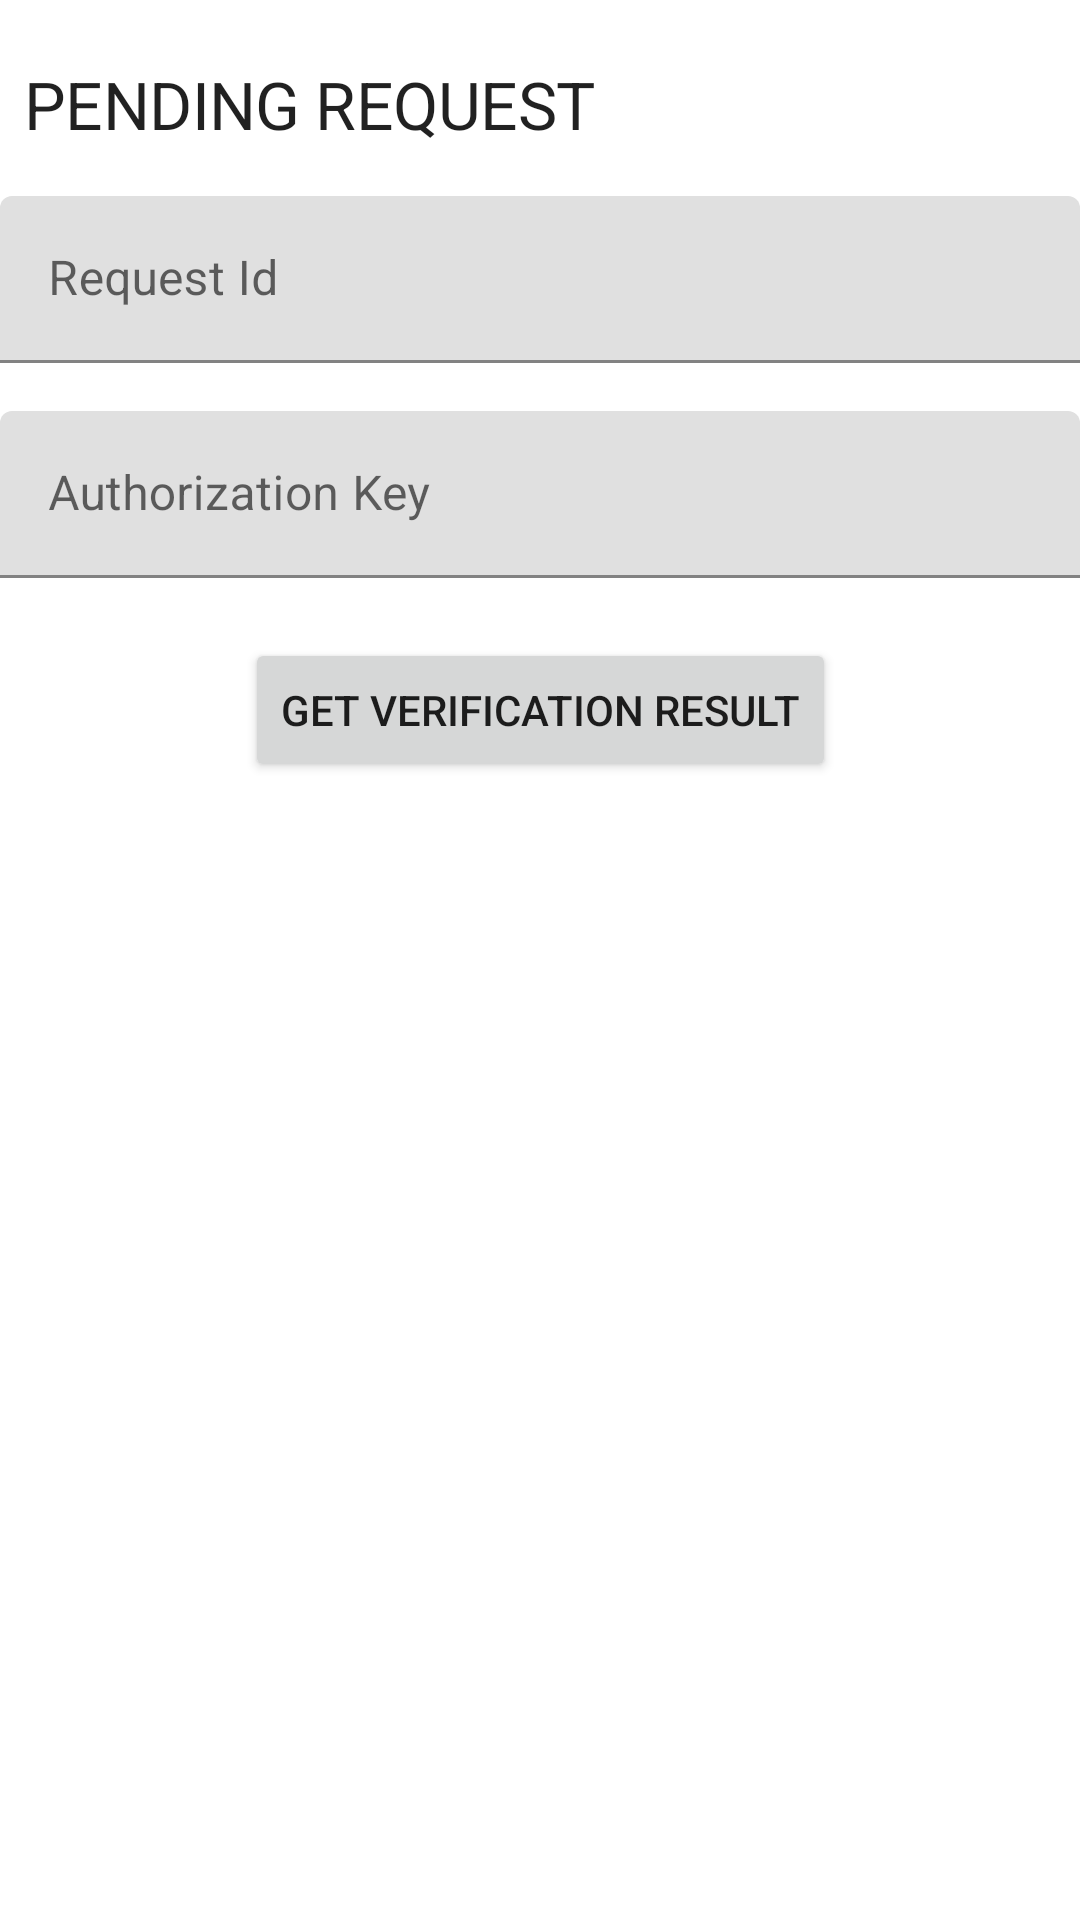

Android layout source for this screen:
<!-- AndroidManifest.xml: fallback theme Theme.MaterialComponents.DayNight.NoActionBar -->
<!-- res/layout/fragment_dvs_request.xml -->
<?xml version="1.0" encoding="utf-8"?>
<ScrollView xmlns:android="http://schemas.android.com/apk/res/android"
    xmlns:app="http://schemas.android.com/apk/res-auto"
    android:layout_width="match_parent"
    android:layout_height="match_parent"
    android:orientation="vertical">

    <androidx.constraintlayout.widget.ConstraintLayout
        android:layout_width="match_parent"
        android:layout_height="wrap_content"
        android:fitsSystemWindows="true">

        <TextView
            android:id="@+id/tv_title"
            style="@style/TextAppearance.AppCompat.Large"
            android:layout_width="wrap_content"
            android:layout_height="wrap_content"
            android:layout_marginStart="8dp"
            android:layout_marginTop="20dp"
            android:text="PENDING REQUEST"
            android:textAppearance="?textAppearanceHeadline2"
            app:layout_constraintStart_toStartOf="parent"
            app:layout_constraintTop_toTopOf="parent" />

        <com.google.android.material.textfield.TextInputLayout
            android:id="@+id/il_request_id"
            android:layout_width="0dp"
            android:layout_height="wrap_content"
            android:layout_marginTop="16dp"
            android:hint="Request Id"
            app:layout_constraintEnd_toEndOf="parent"
            app:layout_constraintStart_toStartOf="parent"
            app:layout_constraintTop_toBottomOf="@+id/tv_title">
            <EditText
                android:id="@+id/et_request_id"
                android:layout_width="match_parent"
                android:layout_height="wrap_content"
                android:inputType="text"/>
        </com.google.android.material.textfield.TextInputLayout>

        <com.google.android.material.textfield.TextInputLayout
            android:id="@+id/il_authorization"
            android:layout_width="0dp"
            android:layout_height="wrap_content"
            android:layout_marginTop="16dp"
            android:hint="Authorization Key"
            app:layout_constraintEnd_toEndOf="parent"
            app:layout_constraintStart_toStartOf="parent"
            app:layout_constraintTop_toBottomOf="@+id/il_request_id">
            <EditText
                android:id="@+id/et_authorization"
                android:layout_width="match_parent"
                android:layout_height="wrap_content"
                android:inputType="text"/>
        </com.google.android.material.textfield.TextInputLayout>

        <Button
            android:id="@+id/btn_request"
            android:layout_width="wrap_content"
            android:layout_height="wrap_content"
            android:layout_marginTop="20dp"
            android:text="Get verification result"
            app:layout_constraintStart_toStartOf="parent"
            app:layout_constraintEnd_toEndOf="parent"
            app:layout_constraintTop_toBottomOf="@id/il_authorization"/>

        <ProgressBar
            android:id="@+id/pb_processing"
            style="?android:attr/progressBarStyle"
            android:layout_width="80dp"
            android:layout_height="80dp"
            android:layout_margin="32dp"
            android:visibility="gone"
            app:layout_constraintStart_toStartOf="parent"
            app:layout_constraintEnd_toEndOf="parent"
            app:layout_constraintTop_toBottomOf="@id/btn_request"
            app:layout_constraintBottom_toBottomOf="parent"/>

    </androidx.constraintlayout.widget.ConstraintLayout>

</ScrollView>
<!-- resources referenced by this layout -->
<resources>

</resources>
